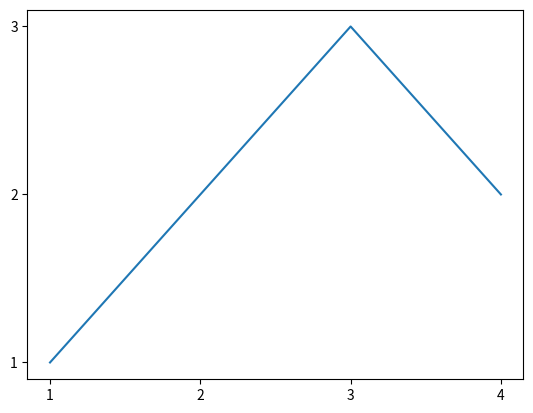

Write the Python code that produced this figure.
import matplotlib.pyplot as plt

x = ['1', '2', '3', '4']
y = ['1', '2', '3', '2']

plt.plot(x, y)
plt.show()